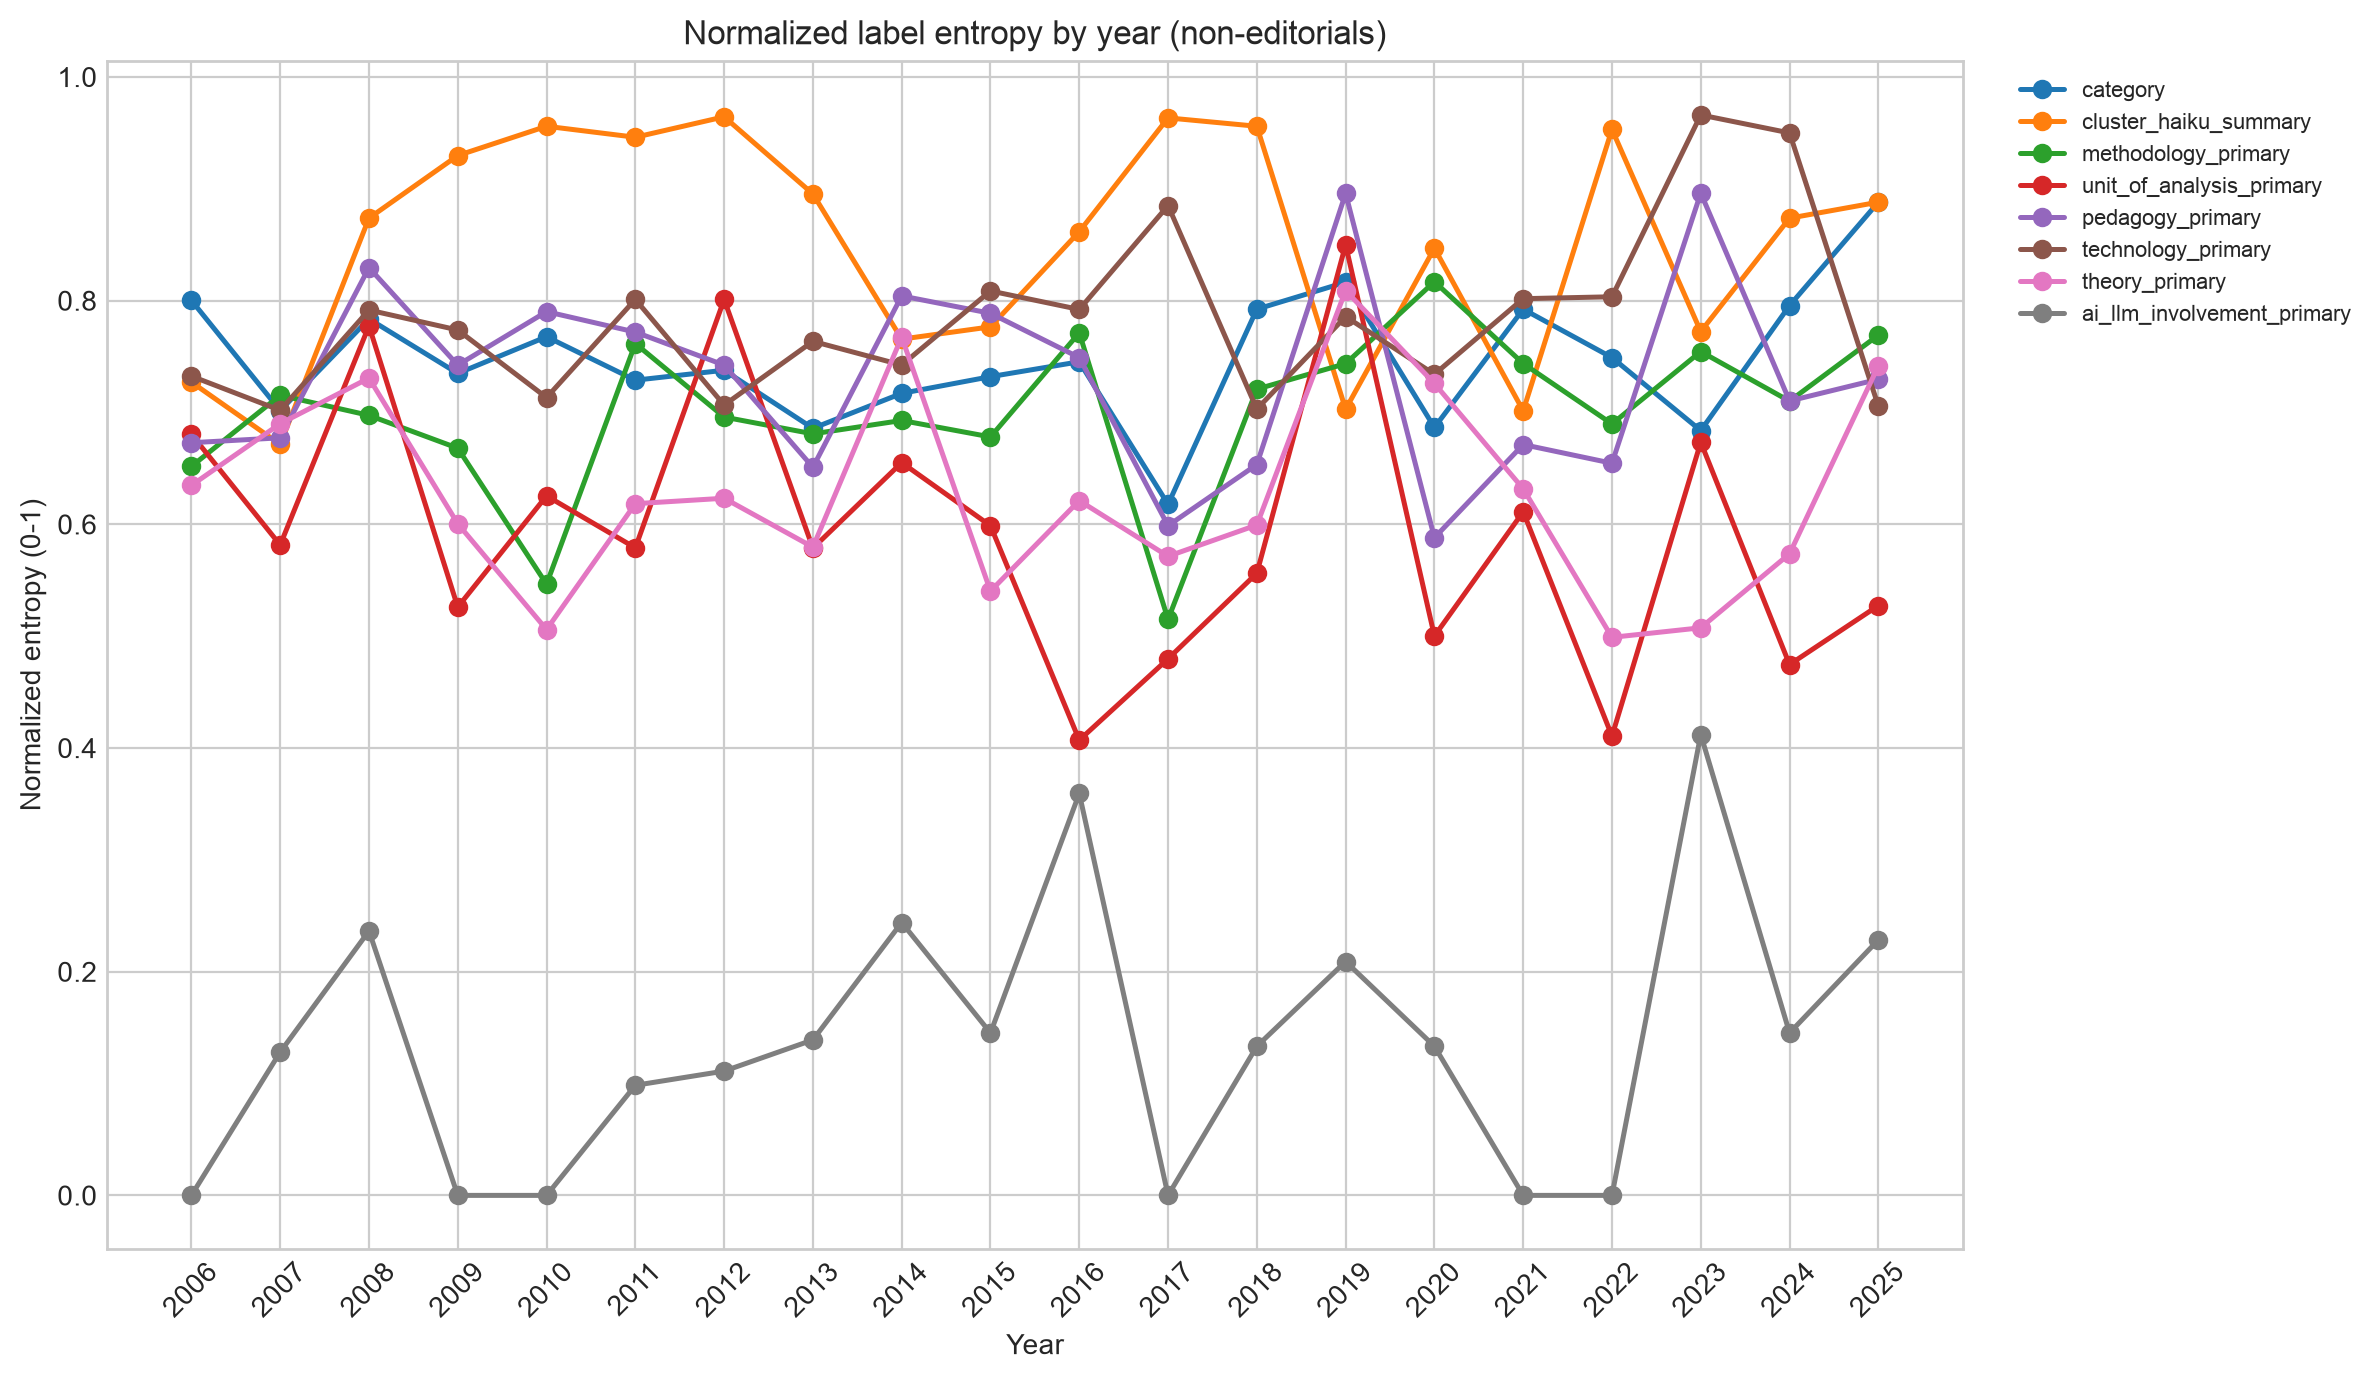

The table this chart was drawn from, first rows:
field, year, entropy, entropy_normalized, n_labels, year_total
category, 2006, 1.557, 0.8002, 5, 20
category, 2007, 1.365, 0.7017, 5, 19
category, 2008, 1.525, 0.7836, 6, 21
category, 2009, 1.43, 0.7349, 5, 19
category, 2010, 1.494, 0.7677, 5, 18
category, 2011, 1.418, 0.7289, 5, 27
category, 2012, 1.436, 0.7377, 5, 23
category, 2013, 1.335, 0.6858, 5, 17
category, 2014, 1.395, 0.7171, 5, 15
category, 2015, 1.424, 0.732, 5, 16
category, 2016, 1.45, 0.7453, 5, 17
category, 2017, 1.202, 0.6178, 4, 17
category, 2018, 1.542, 0.7923, 5, 18
category, 2019, 1.589, 0.8165, 6, 19
category, 2020, 1.336, 0.6866, 5, 18
category, 2021, 1.542, 0.7923, 5, 18
category, 2022, 1.458, 0.7491, 5, 19
category, 2023, 1.331, 0.6838, 4, 22
category, 2024, 1.548, 0.7956, 6, 16
category, 2025, 1.728, 0.888, 7, 22
cluster_haiku_summary, 2006, 1.415, 0.7272, 5, 20
cluster_haiku_summary, 2007, 1.307, 0.6715, 5, 19
cluster_haiku_summary, 2008, 1.7, 0.8737, 6, 21
cluster_haiku_summary, 2009, 1.809, 0.9297, 7, 19
cluster_haiku_summary, 2010, 1.86, 0.9559, 7, 18
cluster_haiku_summary, 2011, 1.841, 0.9461, 7, 27
cluster_haiku_summary, 2012, 1.877, 0.9644, 7, 23
cluster_haiku_summary, 2013, 1.742, 0.8954, 6, 17
cluster_haiku_summary, 2014, 1.49, 0.7656, 5, 15
cluster_haiku_summary, 2015, 1.511, 0.7765, 5, 16
cluster_haiku_summary, 2016, 1.677, 0.8617, 6, 17
cluster_haiku_summary, 2017, 1.875, 0.9634, 7, 17
cluster_haiku_summary, 2018, 1.86, 0.9559, 7, 18
cluster_haiku_summary, 2019, 1.368, 0.7029, 6, 19
cluster_haiku_summary, 2020, 1.648, 0.8469, 6, 18
cluster_haiku_summary, 2021, 1.365, 0.7015, 5, 18
cluster_haiku_summary, 2022, 1.855, 0.9531, 7, 19
cluster_haiku_summary, 2023, 1.503, 0.7723, 6, 22
cluster_haiku_summary, 2024, 1.7, 0.8737, 6, 16
cluster_haiku_summary, 2025, 1.728, 0.888, 7, 22
methodology_primary, 2006, 1.765, 0.6518, 8, 20
methodology_primary, 2007, 1.937, 0.7153, 8, 19
methodology_primary, 2008, 1.889, 0.6974, 8, 21
methodology_primary, 2009, 1.809, 0.6681, 7, 19
methodology_primary, 2010, 1.48, 0.5465, 5, 18
methodology_primary, 2011, 2.063, 0.7616, 11, 27
methodology_primary, 2012, 1.885, 0.6959, 8, 23
methodology_primary, 2013, 1.844, 0.6809, 8, 17
methodology_primary, 2014, 1.876, 0.6929, 8, 15
methodology_primary, 2015, 1.836, 0.6781, 8, 16
methodology_primary, 2016, 2.089, 0.7712, 9, 17
methodology_primary, 2017, 1.395, 0.515, 6, 17
methodology_primary, 2018, 1.952, 0.7209, 9, 18
methodology_primary, 2019, 2.014, 0.7436, 8, 19
methodology_primary, 2020, 2.212, 0.8169, 11, 18
methodology_primary, 2021, 2.014, 0.7438, 9, 18
methodology_primary, 2022, 1.868, 0.6898, 7, 19
methodology_primary, 2023, 2.043, 0.7545, 11, 22
methodology_primary, 2024, 1.923, 0.7101, 8, 16
methodology_primary, 2025, 2.083, 0.7691, 11, 22
... 100 more rows
